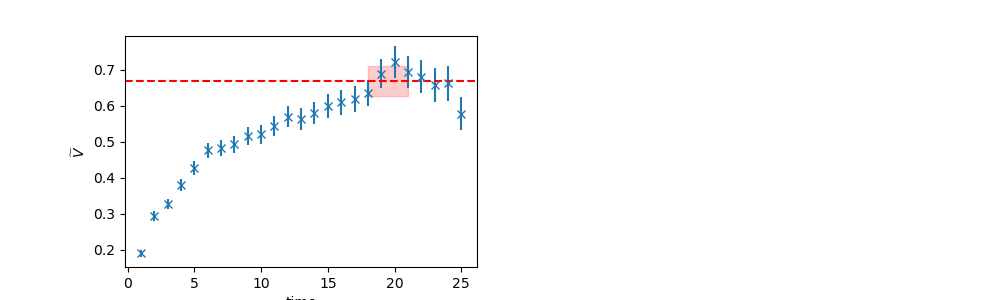

The table this chart was drawn from, first rows:
	EffectiveMass	Error	RegUp	RegLow
0	0.6683	0.0406	22	18
